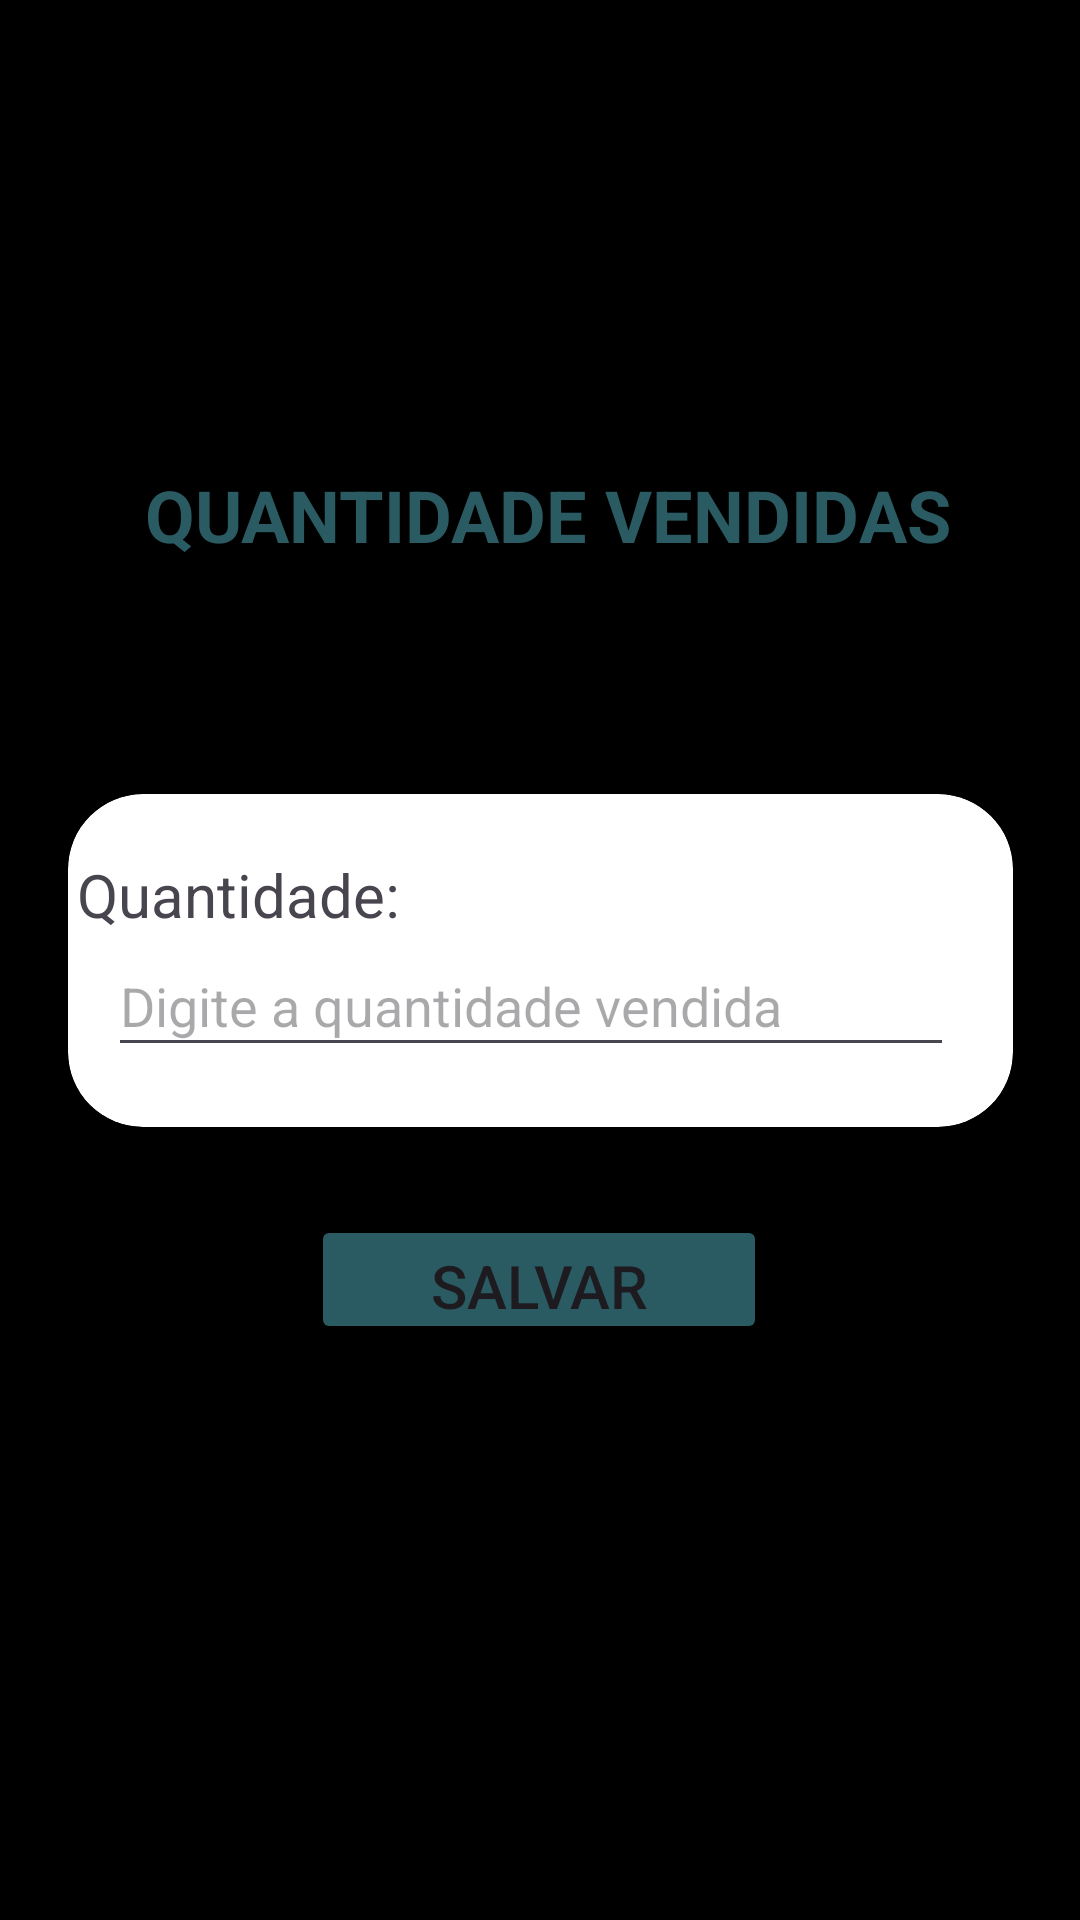

Layout XML and referenced resources for this Android screen:
<!-- AndroidManifest.xml: application theme Theme.PeakSolutions -->
<!-- res/layout/fragment_edit_venda.xml -->
<?xml version="1.0" encoding="utf-8"?>
<androidx.constraintlayout.widget.ConstraintLayout xmlns:android="http://schemas.android.com/apk/res/android"
    xmlns:tools="http://schemas.android.com/tools"
    android:layout_width="match_parent"
    android:layout_height="match_parent"
    xmlns:app="http://schemas.android.com/apk/res-auto"
    android:background="@color/black"
    tools:context=".view.CadastroVendaFragment">


    <ImageView
        android:id="@+id/back"
        android:layout_width="30dp"
        android:layout_height="30dp"
        android:src="@drawable/ic_back"
        app:layout_constraintBottom_toTopOf="@+id/tvcadastroVenda"
        app:layout_constraintEnd_toEndOf="parent"
        app:layout_constraintHorizontal_bias="0.097"
        app:layout_constraintStart_toStartOf="parent"
        app:layout_constraintTop_toTopOf="parent"
        app:layout_constraintVertical_bias="0.604" />

    <TextView
        android:id="@+id/tvcadastroVenda"
        android:layout_width="wrap_content"
        android:layout_height="wrap_content"
        android:text="QUANTIDADE VENDIDAS"
        android:textColor="#2B5B62"
        android:textSize="24sp"
        android:textStyle="bold"
        app:layout_constraintBottom_toTopOf="@+id/view"
        app:layout_constraintEnd_toEndOf="parent"
        app:layout_constraintHorizontal_bias="0.531"
        app:layout_constraintStart_toStartOf="parent"
        app:layout_constraintTop_toTopOf="parent"
        app:layout_constraintVertical_bias="0.669" />

    <androidx.cardview.widget.CardView
        android:id="@+id/view"
        android:layout_width="315dp"
        android:layout_height="wrap_content"
        android:background="@color/design_default_color_secondary"
        app:cardCornerRadius="25dp"
        app:layout_constraintBottom_toBottomOf="parent"
        app:layout_constraintEnd_toEndOf="parent"
        app:layout_constraintStart_toStartOf="parent"
        app:layout_constraintTop_toTopOf="parent">

        <LinearLayout
            android:layout_width="309dp"
            android:layout_height="wrap_content"
            android:orientation="vertical">

            <TextView
                android:id="@+id/tvqtdProdução"
                android:layout_width="303dp"
                android:layout_height="27dp"
                android:layout_gravity="center"
                android:text="Quantidade: "
                android:textSize="20sp"
                android:layout_marginTop="20dp"/>

            <EditText
                android:id="@+id/edtqtdProd"
                android:layout_width="282dp"
                android:layout_height="44dp"
                android:layout_gravity="center"
                android:hint="Digite a quantidade vendida"
                android:inputType="text"
                android:layout_marginBottom="20dp"/>

        </LinearLayout>
    </androidx.cardview.widget.CardView>

    <Button
        android:id="@+id/btnSalvarProd"
        android:layout_width="152dp"
        android:layout_height="43dp"
        android:layout_gravity="center"
        android:backgroundTint="#2B5B62"
        android:text="Salvar"
        android:textSize="20sp"
        app:layout_constraintBottom_toBottomOf="parent"
        app:layout_constraintEnd_toEndOf="parent"
        app:layout_constraintHorizontal_bias="0.498"
        app:layout_constraintStart_toStartOf="parent"
        app:layout_constraintTop_toBottomOf="@+id/view"
        app:layout_constraintVertical_bias="0.133" />
</androidx.constraintlayout.widget.ConstraintLayout>
<!-- resources referenced by this layout -->
<resources>
  <color name="black">#FF000000</color>
  <style name="Theme.PeakSolutions" parent="Base.Theme.PeakSolutions" />
  <style name="Base.Theme.PeakSolutions" parent="Theme.Material3.DayNight.NoActionBar">
          
           <item name="colorPrimary">@color/greenDark</item>
          <item name="colorOnPrimaryContainer">@color/white</item>
          <item name="colorOnBackground">@color/black</item>
          <item name="android:statusBarColor">@color/greenDark</item>
      </style>
  <color name="greenDark">#2B5B62</color>
  <color name="white">#FFFFFFFF</color>
</resources>
